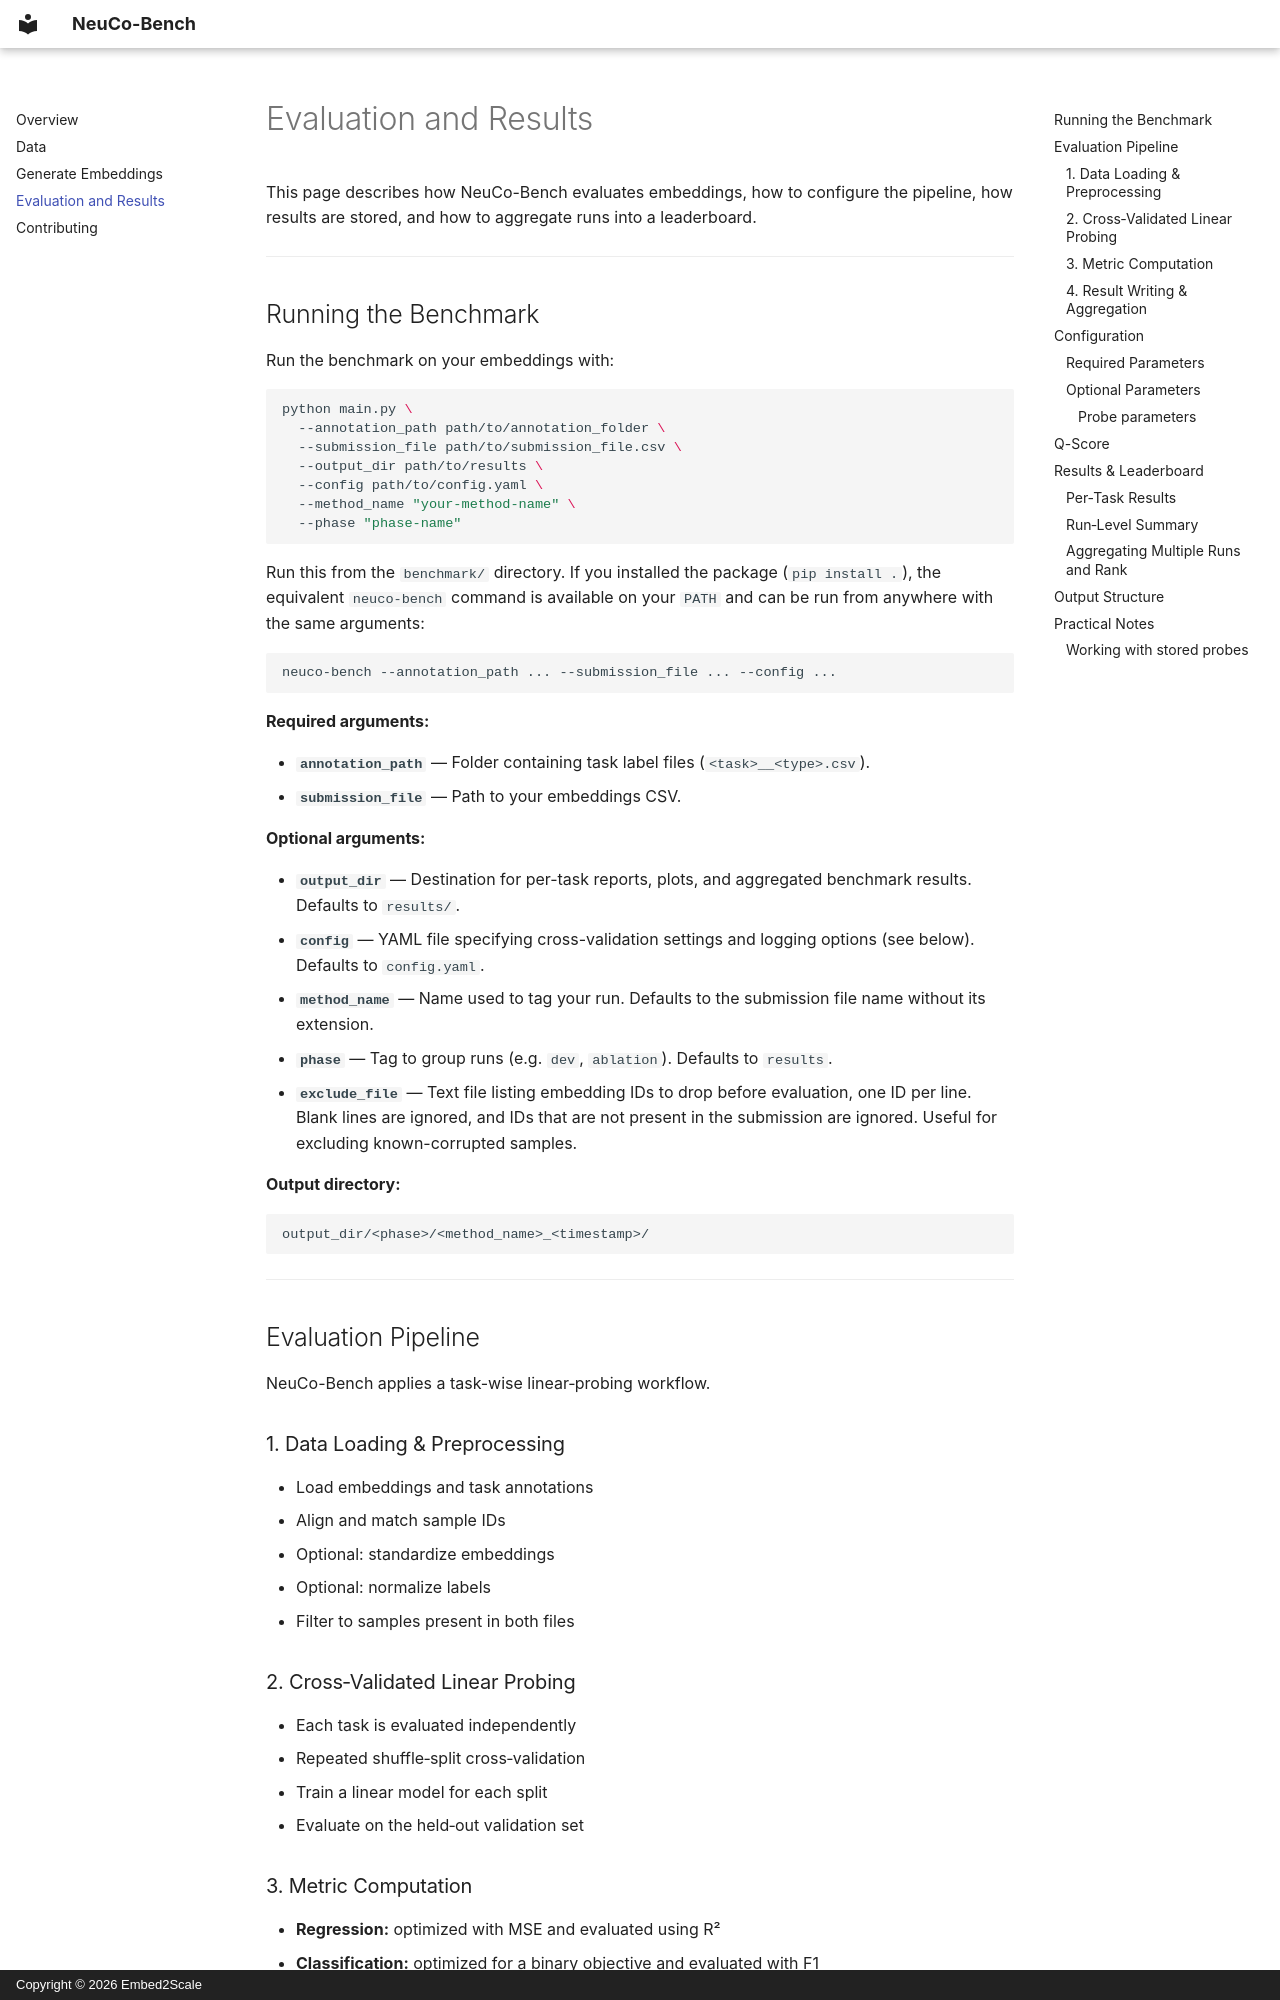

repository: embed2scale/NeuCo-Bench · page: evaluation_and_results/index.html · generator: mkdocs · copyright: Copyright © 2026 Embed2Scale

# Evaluation and Results

This page describes how NeuCo-Bench evaluates embeddings, how to configure the pipeline, how results are stored, and how to aggregate runs into a leaderboard.

---

## Running the Benchmark

Run the benchmark on your embeddings with:

```bash
python main.py \
  --annotation_path path/to/annotation_folder \
  --submission_file path/to/submission_file.csv \
  --output_dir path/to/results \
  --config path/to/config.yaml \
  --method_name "your-method-name" \
  --phase "phase-name"
```

Run this from the `benchmark/` directory. If you installed the package (`pip install .`), the equivalent `neuco-bench` command is available on your `PATH` and can be run from anywhere with the same arguments:

```bash
neuco-bench --annotation_path ... --submission_file ... --config ...
```

**Required arguments:**

- **`annotation_path`** — Folder containing task label files (`<task>__<type>.csv`).
- **`submission_file`** — Path to your embeddings CSV.

**Optional arguments:**

- **`output_dir`** — Destination for per-task reports, plots, and aggregated benchmark results. Defaults to `results/`.
- **`config`** — YAML file specifying cross-validation settings and logging options (see below). Defaults to `config.yaml`.
- **`method_name`** — Name used to tag your run. Defaults to the submission file name without its extension.
- **`phase`** — Tag to group runs (e.g. `dev`, `ablation`). Defaults to `results`.
- **`exclude_file`** — Text file listing embedding IDs to drop before evaluation, one ID per line. Blank lines are ignored, and IDs that are not present in the submission are ignored. Useful for excluding known-corrupted samples.

**Output directory:**

```text
output_dir/<phase>/<method_name>_<timestamp>/
```

---
## Evaluation Pipeline

NeuCo-Bench applies a task-wise linear‑probing workflow.

### 1. Data Loading & Preprocessing
- Load embeddings and task annotations
- Align and match sample IDs
- Optional: standardize embeddings
- Optional: normalize labels
- Filter to samples present in both files

### 2. Cross‑Validated Linear Probing
- Each task is evaluated independently
- Repeated shuffle‑split cross‑validation
- Train a linear model for each split
- Evaluate on the held‑out validation set

### 3. Metric Computation
- **Regression:** optimized with MSE and evaluated using R²
- **Classification:** optimized for a binary objective and evaluated with F1
- Each split contributes its best validation metric
- Compute mean and standard deviation across splits
- Compute Q statistic (see below)
- Optionally save plots

### 4. Result Writing & Aggregation
- Save per‑task results (JSON)
- Save run‑level summary
- Optionally aggregate all runs under the same phase into a leaderboard

---

## Configuration

Reference configs are provided in `configs/`. The following options control the evaluation pipeline.
